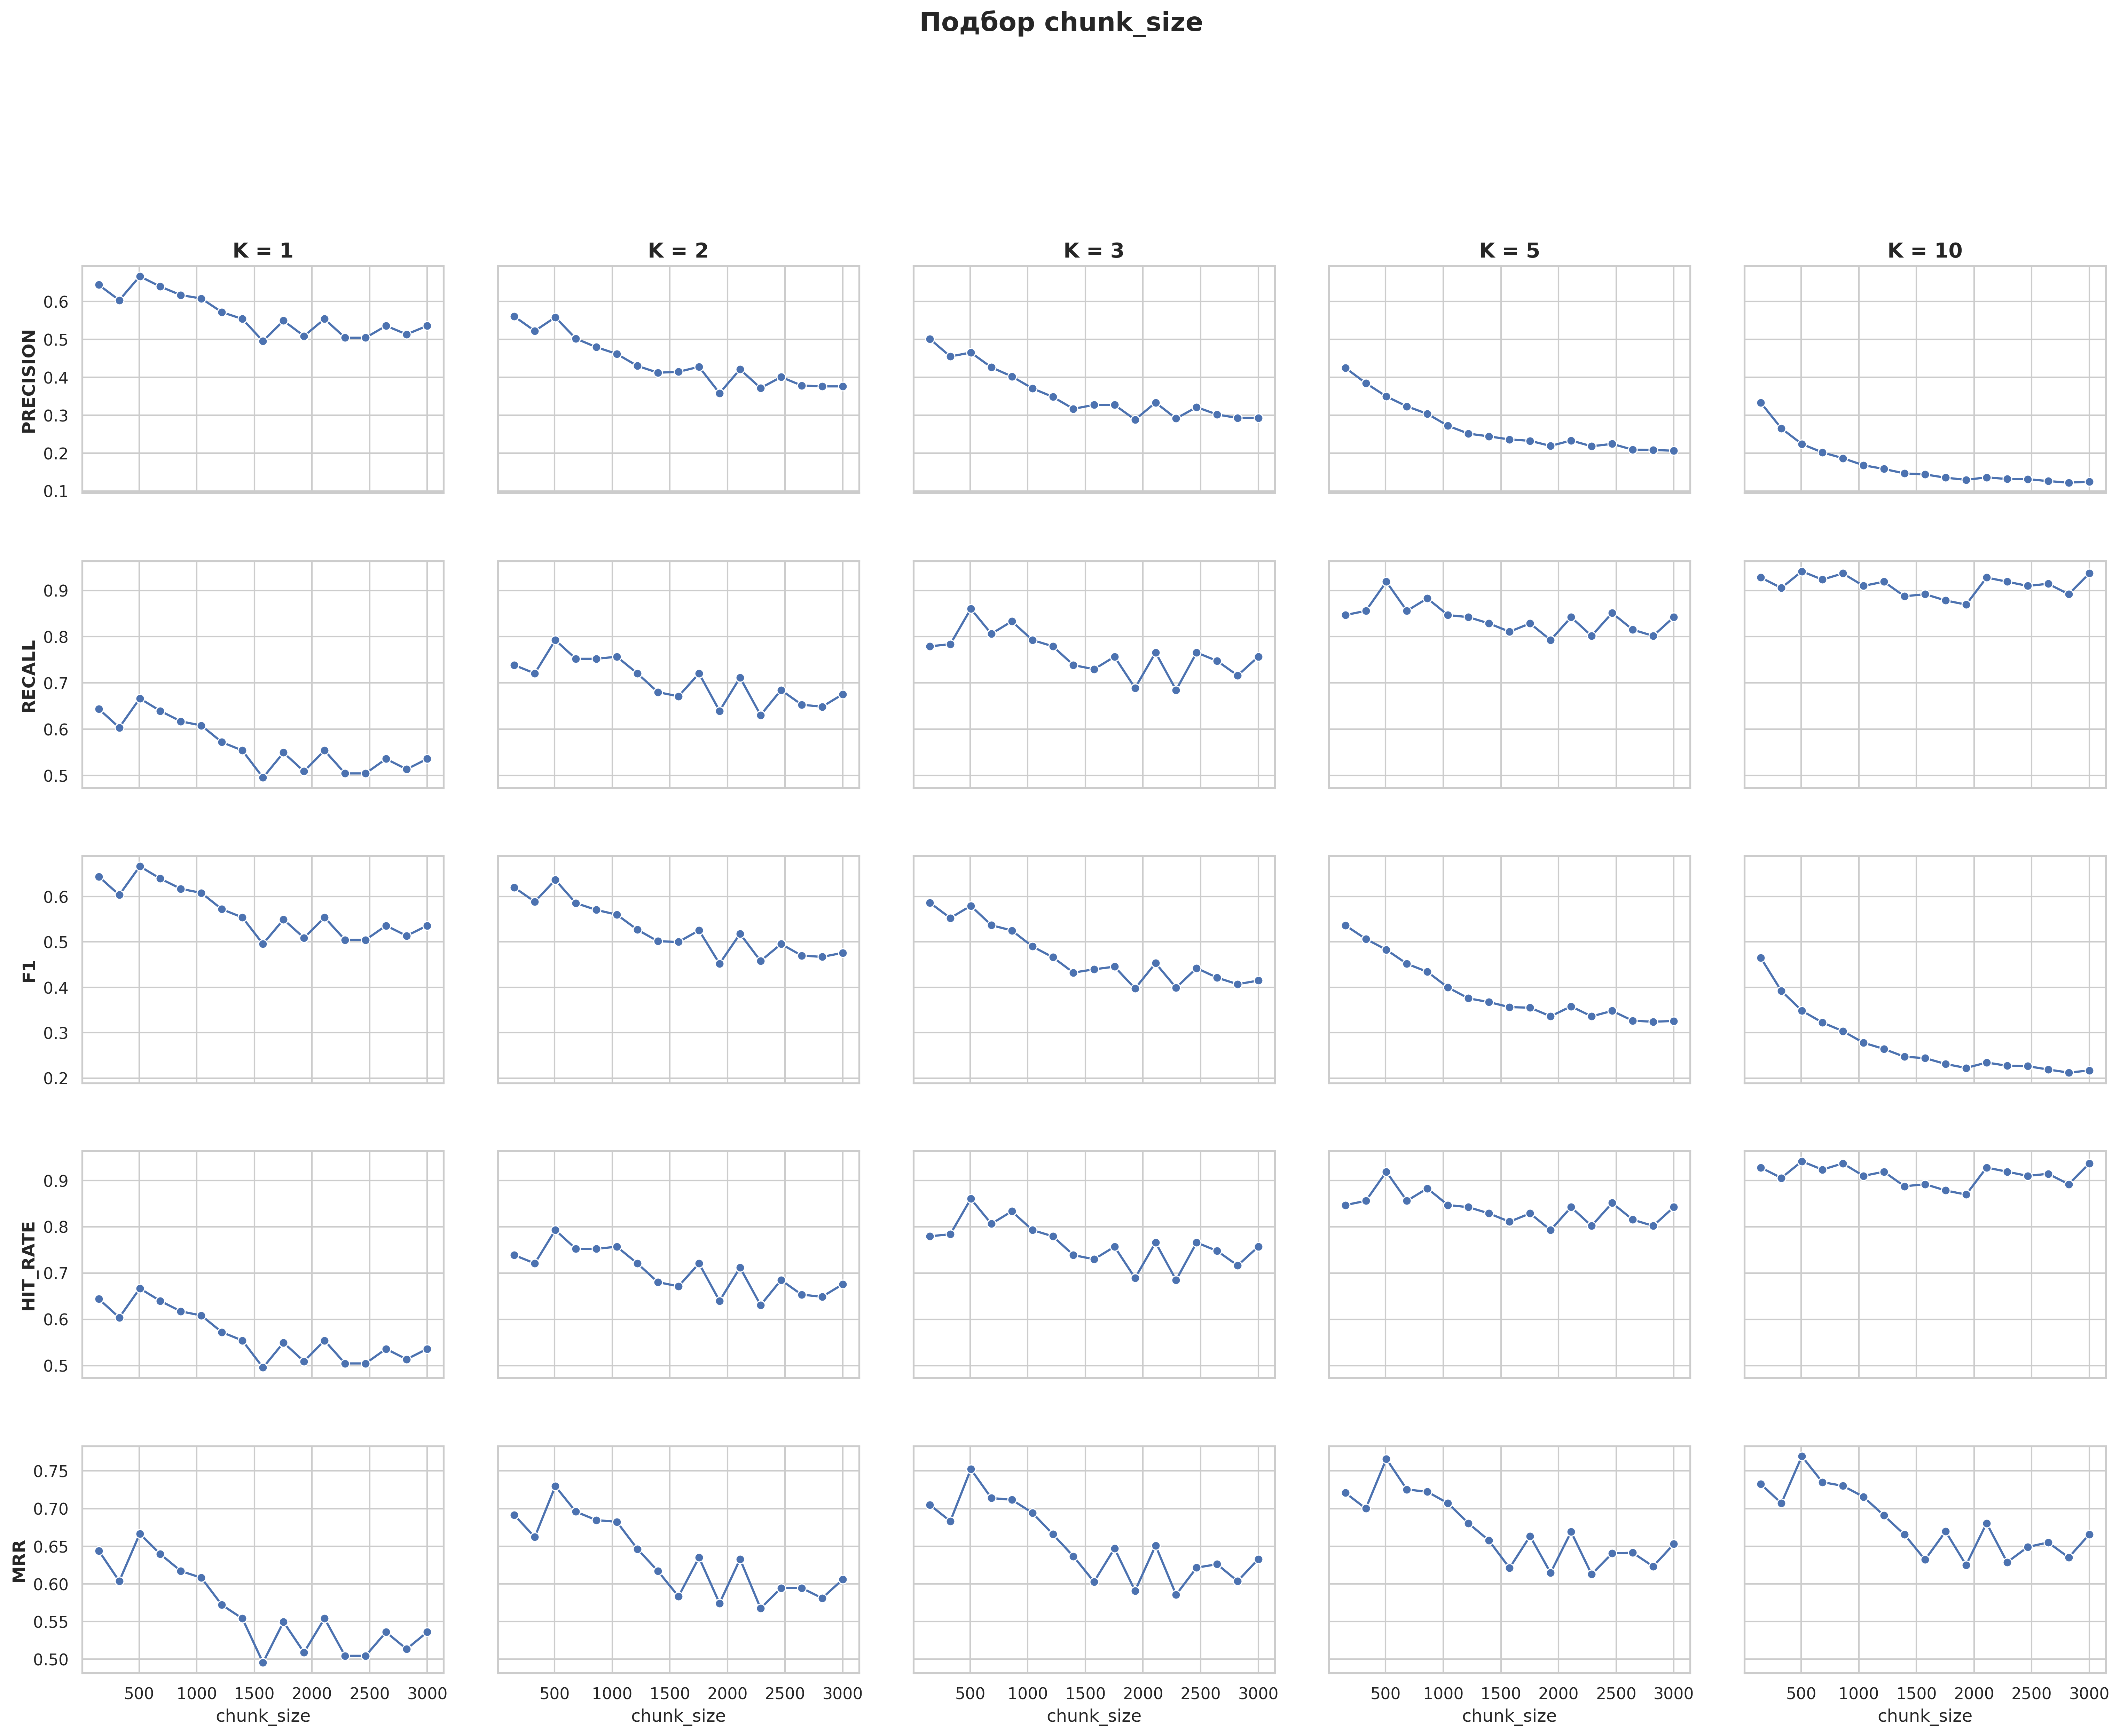

Source data for this figure (header and first rows):
precision@k, recall@k, f1@k, hit_rate@k, mrr@k, experiment, collection, k, chunk_size, chunk_overlap, splitter_type
0.6441, 0.6441, 0.6441, 0.6441, 0.6441, token_150_75, wb_token_150_75, 1, 150, 75, token
0.5608, 0.7387, 0.6201, 0.7387, 0.6914, token_150_75, wb_token_150_75, 2, 150, 75, token
0.5015, 0.7793, 0.5865, 0.7793, 0.705, token_150_75, wb_token_150_75, 3, 150, 75, token
0.4252, 0.8468, 0.5366, 0.8468, 0.7209, token_150_75, wb_token_150_75, 5, 150, 75, token
0.3329, 0.9279, 0.4649, 0.9279, 0.7326, token_150_75, wb_token_150_75, 10, 150, 75, token
0.6036, 0.6036, 0.6036, 0.6036, 0.6036, token_328_75, wb_token_328_75, 1, 328, 75, token
0.5225, 0.7207, 0.5886, 0.7207, 0.6622, token_328_75, wb_token_328_75, 2, 328, 75, token
0.455, 0.7838, 0.5527, 0.7838, 0.6832, token_328_75, wb_token_328_75, 3, 328, 75, token
0.3847, 0.8559, 0.5066, 0.8559, 0.7001, token_328_75, wb_token_328_75, 5, 328, 75, token
0.2653, 0.9054, 0.392, 0.9054, 0.707, token_328_75, wb_token_328_75, 10, 328, 75, token
0.6667, 0.6667, 0.6667, 0.6667, 0.6667, token_506_75, wb_token_506_75, 1, 506, 75, token
0.5586, 0.7928, 0.6367, 0.7928, 0.7297, token_506_75, wb_token_506_75, 2, 506, 75, token
0.4655, 0.8604, 0.5797, 0.8604, 0.7523, token_506_75, wb_token_506_75, 3, 506, 75, token
0.3495, 0.9189, 0.4828, 0.9189, 0.766, token_506_75, wb_token_506_75, 5, 506, 75, token
0.2239, 0.9414, 0.3484, 0.9414, 0.7694, token_506_75, wb_token_506_75, 10, 506, 75, token
0.6396, 0.6396, 0.6396, 0.6396, 0.6396, token_684_75, wb_token_684_75, 1, 684, 75, token
0.5023, 0.7523, 0.5856, 0.7523, 0.6959, token_684_75, wb_token_684_75, 2, 684, 75, token
0.4264, 0.8063, 0.5369, 0.8063, 0.714, token_684_75, wb_token_684_75, 3, 684, 75, token
0.3234, 0.8559, 0.4519, 0.8559, 0.7254, token_684_75, wb_token_684_75, 5, 684, 75, token
0.2018, 0.9234, 0.3224, 0.9234, 0.7351, token_684_75, wb_token_684_75, 10, 684, 75, token
0.6171, 0.6171, 0.6171, 0.6171, 0.6171, token_862_75, wb_token_862_75, 1, 862, 75, token
0.4797, 0.7523, 0.5706, 0.7523, 0.6847, token_862_75, wb_token_862_75, 2, 862, 75, token
0.4024, 0.8333, 0.5252, 0.8333, 0.7117, token_862_75, wb_token_862_75, 3, 862, 75, token
0.3036, 0.8829, 0.4341, 0.8829, 0.7223, token_862_75, wb_token_862_75, 5, 862, 75, token
0.1865, 0.9369, 0.3034, 0.9369, 0.7302, token_862_75, wb_token_862_75, 10, 862, 75, token
0.6081, 0.6081, 0.6081, 0.6081, 0.6081, token_1040_75, wb_token_1040_75, 1, 1040, 75, token
0.4617, 0.7568, 0.5601, 0.7568, 0.6824, token_1040_75, wb_token_1040_75, 2, 1040, 75, token
0.3709, 0.7928, 0.4901, 0.7928, 0.6944, token_1040_75, wb_token_1040_75, 3, 1040, 75, token
0.2721, 0.8468, 0.3997, 0.8468, 0.7071, token_1040_75, wb_token_1040_75, 5, 1040, 75, token
0.168, 0.9099, 0.2779, 0.9099, 0.7157, token_1040_75, wb_token_1040_75, 10, 1040, 75, token
0.5721, 0.5721, 0.5721, 0.5721, 0.5721, token_1218_75, wb_token_1218_75, 1, 1218, 75, token
0.4302, 0.7207, 0.527, 0.7207, 0.6464, token_1218_75, wb_token_1218_75, 2, 1218, 75, token
0.3483, 0.7793, 0.4662, 0.7793, 0.6659, token_1218_75, wb_token_1218_75, 3, 1218, 75, token
0.2514, 0.8423, 0.3757, 0.8423, 0.6806, token_1218_75, wb_token_1218_75, 5, 1218, 75, token
0.1581, 0.9189, 0.2641, 0.9189, 0.6908, token_1218_75, wb_token_1218_75, 10, 1218, 75, token
0.5541, 0.5541, 0.5541, 0.5541, 0.5541, token_1396_75, wb_token_1396_75, 1, 1396, 75, token
0.4122, 0.6802, 0.5015, 0.6802, 0.6171, token_1396_75, wb_token_1396_75, 2, 1396, 75, token
0.3168, 0.7387, 0.4324, 0.7387, 0.6366, token_1396_75, wb_token_1396_75, 3, 1396, 75, token
0.2441, 0.8288, 0.3674, 0.8288, 0.6576, token_1396_75, wb_token_1396_75, 5, 1396, 75, token
0.1464, 0.8874, 0.247, 0.8874, 0.6655, token_1396_75, wb_token_1396_75, 10, 1396, 75, token
0.4955, 0.4955, 0.4955, 0.4955, 0.4955, token_1575_75, wb_token_1575_75, 1, 1575, 75, token
0.4144, 0.6712, 0.5, 0.6712, 0.5833, token_1575_75, wb_token_1575_75, 2, 1575, 75, token
0.3273, 0.7297, 0.4396, 0.7297, 0.6029, token_1575_75, wb_token_1575_75, 3, 1575, 75, token
0.236, 0.8108, 0.3563, 0.8108, 0.6211, token_1575_75, wb_token_1575_75, 5, 1575, 75, token
0.1437, 0.8919, 0.2439, 0.8919, 0.6321, token_1575_75, wb_token_1575_75, 10, 1575, 75, token
0.5495, 0.5495, 0.5495, 0.5495, 0.5495, token_1753_75, wb_token_1753_75, 1, 1753, 75, token
0.4279, 0.7207, 0.5255, 0.7207, 0.6351, token_1753_75, wb_token_1753_75, 2, 1753, 75, token
0.3273, 0.7568, 0.4455, 0.7568, 0.6471, token_1753_75, wb_token_1753_75, 3, 1753, 75, token
0.2324, 0.8288, 0.3551, 0.8288, 0.6634, token_1753_75, wb_token_1753_75, 5, 1753, 75, token
0.1351, 0.8784, 0.231, 0.8784, 0.6697, token_1753_75, wb_token_1753_75, 10, 1753, 75, token
0.509, 0.509, 0.509, 0.509, 0.509, token_1931_75, wb_token_1931_75, 1, 1931, 75, token
0.3581, 0.6396, 0.452, 0.6396, 0.5743, token_1931_75, wb_token_1931_75, 2, 1931, 75, token
0.2883, 0.6892, 0.3973, 0.6892, 0.5908, token_1931_75, wb_token_1931_75, 3, 1931, 75, token
0.2189, 0.7928, 0.3361, 0.7928, 0.6147, token_1931_75, wb_token_1931_75, 5, 1931, 75, token
0.1293, 0.8694, 0.2222, 0.8694, 0.6251, token_1931_75, wb_token_1931_75, 10, 1931, 75, token
0.5541, 0.5541, 0.5541, 0.5541, 0.5541, token_2109_75, wb_token_2109_75, 1, 2109, 75, token
0.4212, 0.7117, 0.518, 0.7117, 0.6329, token_2109_75, wb_token_2109_75, 2, 2109, 75, token
0.3333, 0.7658, 0.4532, 0.7658, 0.6509, token_2109_75, wb_token_2109_75, 3, 2109, 75, token
0.2333, 0.8423, 0.358, 0.8423, 0.6691, token_2109_75, wb_token_2109_75, 5, 2109, 75, token
0.136, 0.9279, 0.2342, 0.9279, 0.6806, token_2109_75, wb_token_2109_75, 10, 2109, 75, token
... 25 more rows
